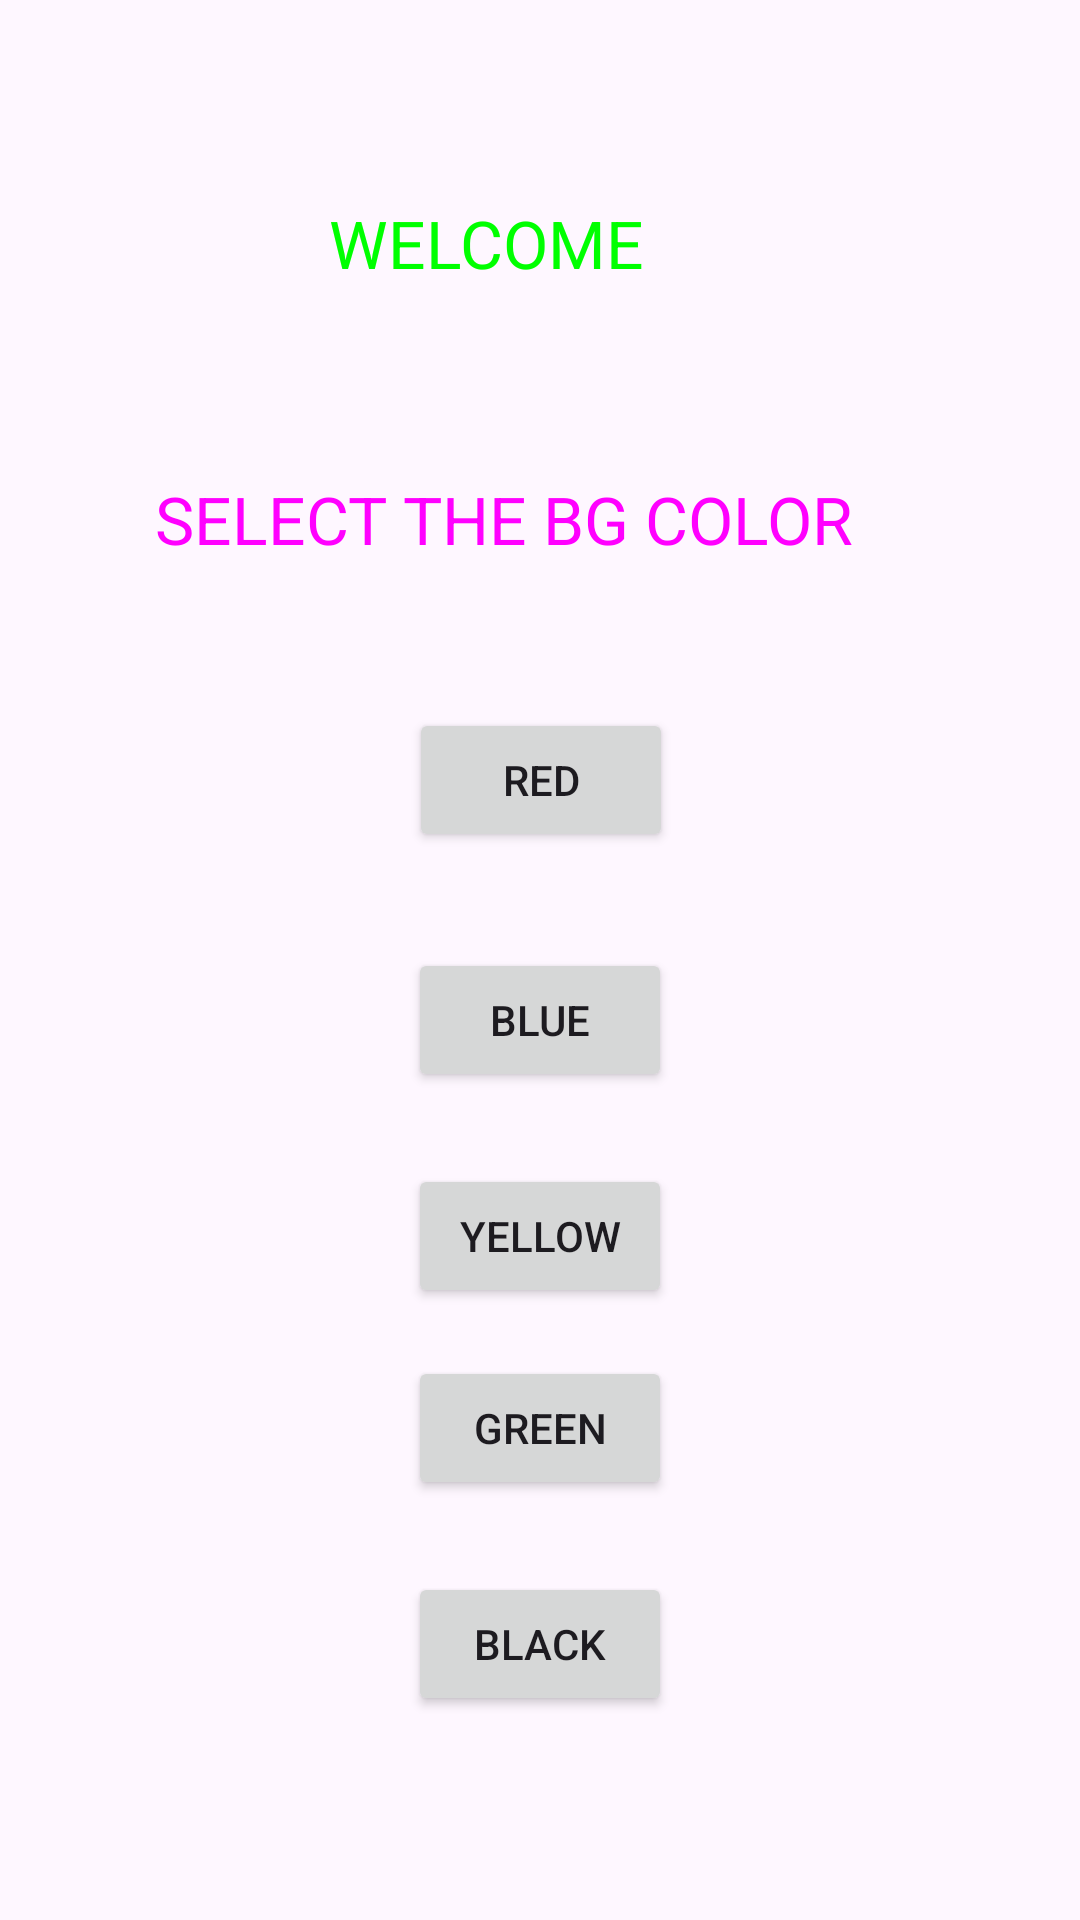

Produce the Android XML layout that renders to this screen, including the resource entries it uses.
<!-- AndroidManifest.xml: application theme Theme.BGselecterApp -->
<!-- res/layout/activity_main.xml -->
<?xml version="1.0" encoding="utf-8"?>
<androidx.constraintlayout.widget.ConstraintLayout xmlns:android="http://schemas.android.com/apk/res/android"
    xmlns:app="http://schemas.android.com/apk/res-auto"
    xmlns:tools="http://schemas.android.com/tools"
    android:layout_width="match_parent"
    android:layout_height="match_parent"
    tools:context=".MainActivity">

    <TextView
        android:id="@+id/textView"
        android:layout_width="257dp"
        android:layout_height="52dp"
        android:text="SELECT THE BG COLOR"
        android:textColor="#FF00FF"
        android:textAppearance="@style/TextAppearance.AppCompat.Large"
        app:layout_constraintBottom_toTopOf="@+id/btnRed"
        app:layout_constraintEnd_toEndOf="parent"
        app:layout_constraintStart_toStartOf="parent"
        app:layout_constraintTop_toTopOf="parent"
        app:layout_constraintVertical_bias="0.86" />

    <Button
        android:id="@+id/btnRed"
        android:layout_width="wrap_content"
        android:layout_height="wrap_content"
        android:layout_marginBottom="32dp"
        android:text="RED"
        app:layout_constraintBottom_toTopOf="@+id/btnBlue"
        app:layout_constraintEnd_toEndOf="@+id/textView"
        app:layout_constraintStart_toStartOf="@+id/textView" />

    <Button
        android:id="@+id/btnBlue"
        android:layout_width="wrap_content"
        android:layout_height="wrap_content"
        android:layout_marginBottom="24dp"
        android:text="BLUE"
        app:layout_constraintBottom_toTopOf="@+id/btnYellow"
        app:layout_constraintEnd_toEndOf="parent"
        app:layout_constraintStart_toStartOf="parent" />

    <Button
        android:id="@+id/btnYellow"
        android:layout_width="wrap_content"
        android:layout_height="wrap_content"
        android:layout_marginBottom="16dp"
        android:text="YELLOW"
        app:layout_constraintBottom_toTopOf="@+id/btnGreen"
        app:layout_constraintEnd_toEndOf="parent"
        app:layout_constraintStart_toStartOf="parent" />

    <Button
        android:id="@+id/btnGreen"
        android:layout_width="wrap_content"
        android:layout_height="wrap_content"
        android:layout_marginBottom="24dp"
        android:text="GREEN"
        app:layout_constraintBottom_toTopOf="@+id/btnBlack"
        app:layout_constraintEnd_toEndOf="parent"
        app:layout_constraintStart_toStartOf="parent" />

    <Button
        android:id="@+id/btnBlack"
        android:layout_width="wrap_content"
        android:layout_height="wrap_content"
        android:layout_marginBottom="68dp"
        android:text="BLACK"
        android:textColorHighlight="#0B0B0B"
        app:layout_constraintBottom_toBottomOf="parent"
        app:layout_constraintEnd_toEndOf="parent"
        app:layout_constraintStart_toStartOf="parent" />

    <androidx.constraintlayout.widget.Group
        android:id="@+id/group"
        android:layout_width="wrap_content"
        android:layout_height="wrap_content" />

    <androidx.constraintlayout.widget.Group
        android:id="@+id/group2"
        android:layout_width="wrap_content"
        android:layout_height="wrap_content" />

    <androidx.constraintlayout.widget.Group
        android:id="@+id/group3"
        android:layout_width="wrap_content"
        android:layout_height="wrap_content" />

    <androidx.constraintlayout.widget.Group
        android:id="@+id/group4"
        android:layout_width="wrap_content"
        android:layout_height="wrap_content" />

    <TextView
        android:id="@+id/textView2"
        android:layout_width="141dp"
        android:layout_height="30dp"
        android:textColor="#00FF00"
        android:text="WELCOME"
        android:textAppearance="@style/TextAppearance.AppCompat.Large"
        app:layout_constraintBottom_toTopOf="@+id/textView"
        app:layout_constraintEnd_toEndOf="@+id/textView"
        app:layout_constraintStart_toStartOf="@+id/textView"
        app:layout_constraintTop_toTopOf="parent"
        app:layout_constraintVertical_bias="0.516" />
</androidx.constraintlayout.widget.ConstraintLayout>
<!-- resources referenced by this layout -->
<resources>
  <style name="Theme.BGselecterApp" parent="Base.Theme.BGselecterApp" />
  <style name="Base.Theme.BGselecterApp" parent="Theme.Material3.DayNight.NoActionBar">
          
          
      </style>
</resources>
